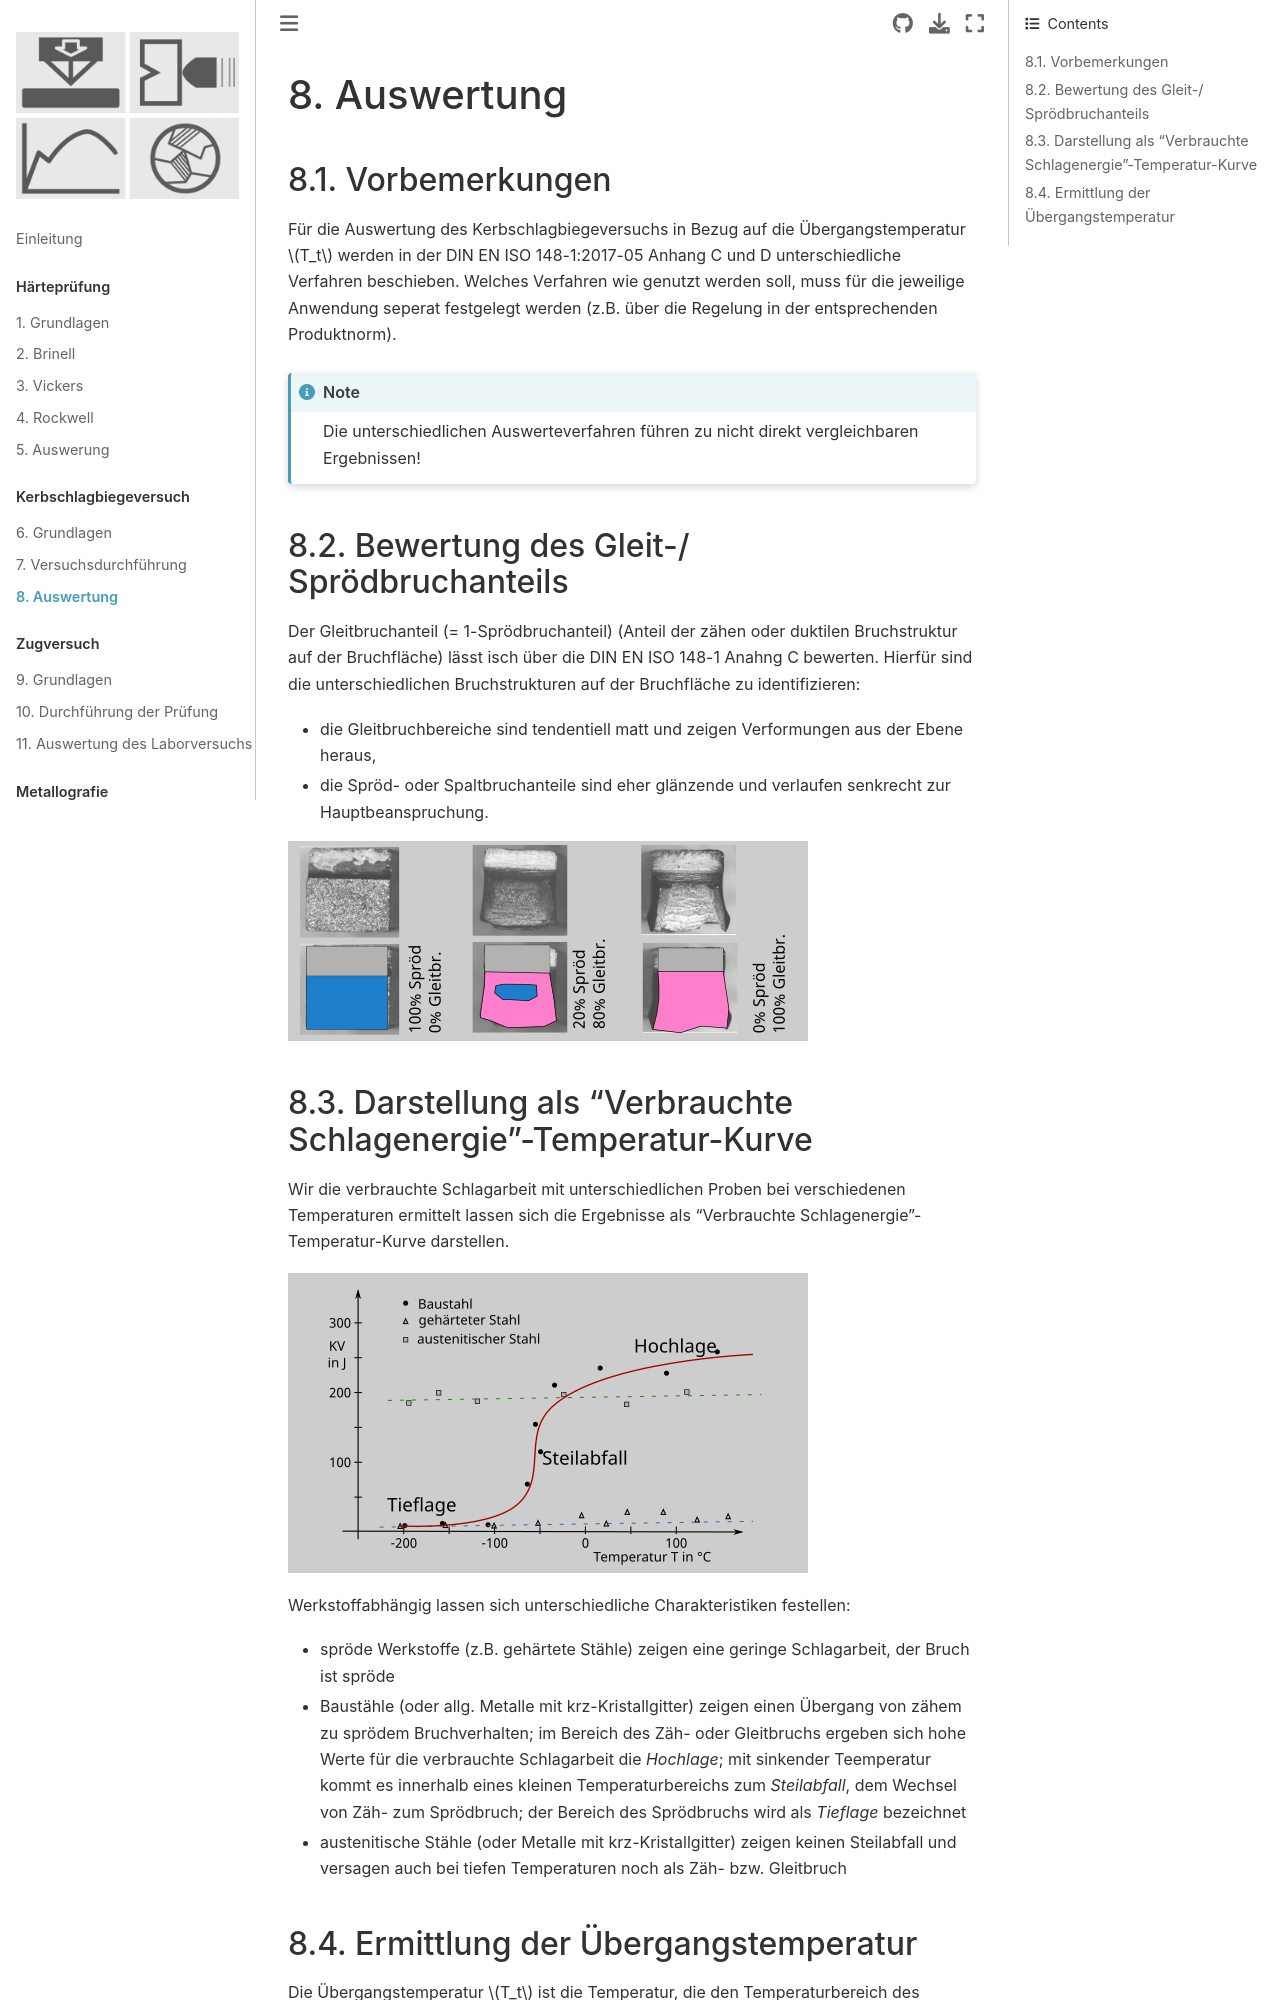

repository: ulwuttke/SkriptWK · page: KBV/KBV_Auswertung.html · generator: jekyll

# Auswertung

## Vorbemerkungen

Für die Auswertung des Kerbschlagbiegeversuchs in Bezug auf die Übergangstemperatur $T_t$ werden in der DIN EN ISO 148-1:2017-05 Anhang C und D unterschiedliche Verfahren beschieben. Welches Verfahren wie genutzt werden soll, muss für die jeweilige Anwendung seperat festgelegt werden (z.B. über die Regelung in der entsprechenden Produktnorm). 

```{note}
Die unterschiedlichen Auswerteverfahren führen zu nicht direkt vergleichbaren Ergebnissen!
```

## Bewertung des Gleit-/ Sprödbruchanteils

Der Gleitbruchanteil (= 1-Sprödbruchanteil) (Anteil der zähen oder duktilen Bruchstruktur auf der Bruchfläche) lässt isch über die DIN EN ISO 148-1 Anahng C bewerten. Hierfür sind die unterschiedlichen Bruchstrukturen auf der Bruchfläche zu identifizieren: 

- die Gleitbruchbereiche sind tendentiell matt und zeigen Verformungen aus der Ebene heraus, 
- die Spröd- oder Spaltbruchanteile sind eher glänzende und verlaufen senkrecht zur Hauptbeanspruchung. 

![Anteil](KBV_SprAnt.png)
